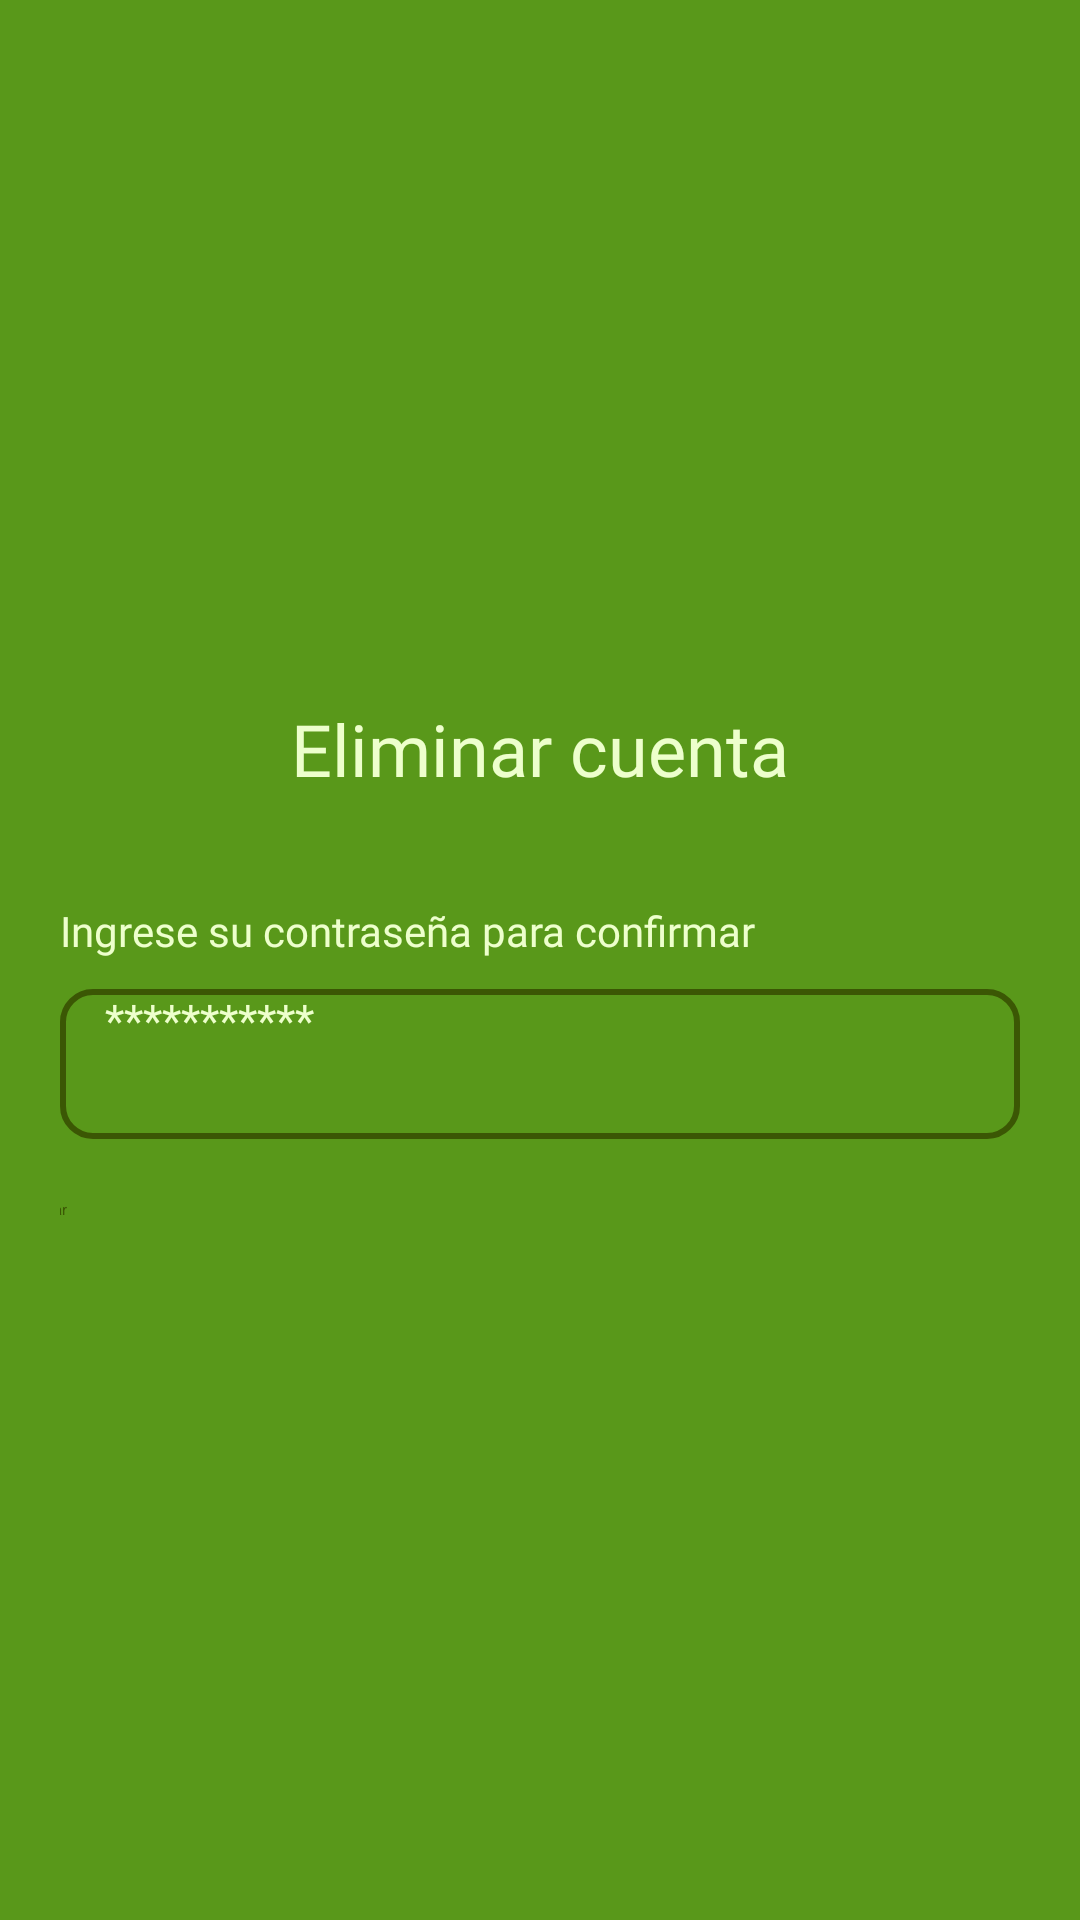

Android layout source for this screen:
<!-- AndroidManifest.xml: application theme Theme.Spendify -->
<!-- res/layout/dialog_eliminar_cuenta.xml -->
<LinearLayout
    xmlns:android="http://schemas.android.com/apk/res/android"
    android:layout_width="match_parent"
    android:layout_height="wrap_content"
    android:orientation="vertical"
    android:background="@color/green_background"
    android:gravity="center"
    android:padding="@dimen/medida20">

    
    <TextView
        android:id="@+id/textView_titulo_dialogEliminarCuenta"
        android:layout_width="match_parent"
        android:layout_height="wrap_content"
        android:text="@string/eliminar_cuenta"
        android:textSize="@dimen/fuenteTitulo"
        android:gravity="center"
        android:fontFamily="@font/tt_interphases_extra_bold"
        android:textColor="@color/lima"/>

    <TextView
        android:id="@+id/textViewContrasenaActual"
        android:layout_width="match_parent"
        android:layout_height="wrap_content"
        android:layout_marginTop="@dimen/medida35"
        android:fontFamily="@font/tt_interphases_demi_bold"
        android:textColor="@color/lima"
        android:textSize="@dimen/fuenteParrafo"
        android:text="@string/confirmar_contrasena"/>

    <EditText
        android:id="@+id/editText_contrasena_actual"
        android:layout_width="match_parent"
        android:layout_height="wrap_content"
        android:layout_marginTop="@dimen/medida10"
        android:hint="@string/EditText_contrasena"
        android:autofillHints="yes"
        android:background="@drawable/edit_text_border"
        android:fontFamily="@font/tt_interphases_light"
        android:ems="17"
        android:inputType="textPassword"
        android:minHeight="@dimen/medida50"
        android:paddingStart="15dp"
        android:textColorHint="@color/lima"
        android:textSize="15sp"/>

    <Button
        android:id="@+id/boton_aceptar"
        android:layout_width="350dp"
        android:layout_height="wrap_content"
        android:layout_marginTop="@dimen/medida20"
        android:backgroundTint="@color/lima"
        android:text="@string/boton_aceptar"
        android:textColor="@color/verde_oscuro"
        android:onClick="onClickAceptarEliminarCuenta" />
</LinearLayout>
<!-- resources referenced by this layout -->
<resources>
  <color name="green_background">#59981A</color>
  <color name="lima">#EDFFCC</color>
  <color name="verde_oscuro">#3B5704</color>
  <dimen name="fuenteParrafo">14sp</dimen>
  <dimen name="fuenteTitulo">24sp</dimen>
  <dimen name="medida10">10dp</dimen>
  <dimen name="medida20">20dp</dimen>
  <dimen name="medida35">35dp</dimen>
  <dimen name="medida50">50dp</dimen>
  <!-- drawable edit_text_border (drawable) -->
  <?xml version="1.0" encoding="utf-8"?>
  <shape xmlns:android="http://schemas.android.com/apk/res/android"
      android:shape="rectangle">
  
      
      <solid android:color="@android:color/transparent" />
  
      
      <stroke
          android:width="2dp"
          android:color="@color/verde_oscuro" />
  
      
      <corners android:radius="10dp" />
  
  </shape>
  <string name="EditText_contrasena">***********</string>
  <string name="boton_aceptar">Aceptar</string>
  <string name="confirmar_contrasena">Ingrese su contraseña para confirmar</string>
  <string name="eliminar_cuenta">Eliminar cuenta</string>
</resources>
